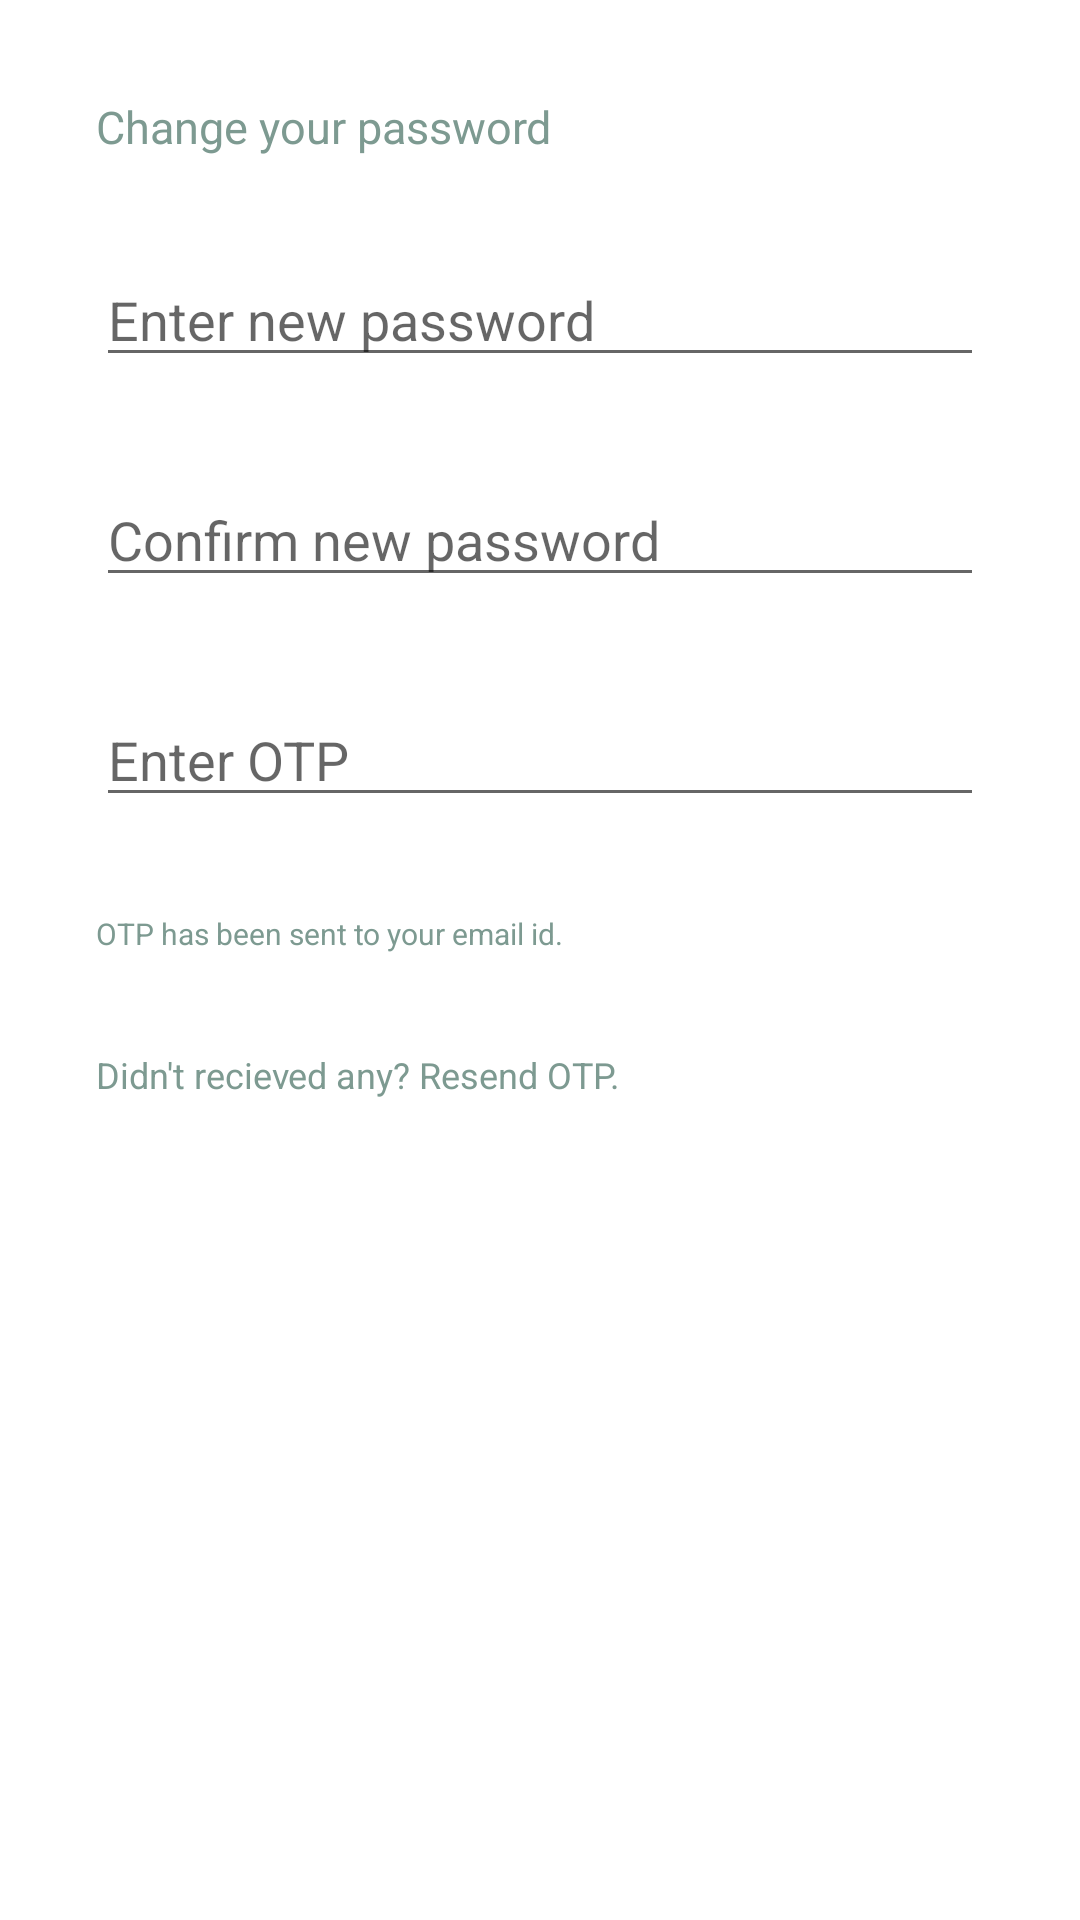

Reconstruct the res/layout file that produces this screen, plus the resources it refers to.
<!-- AndroidManifest.xml: application theme AppTheme -->
<!-- res/layout/activity_forgotpassword.xml -->
<?xml version="1.0" encoding="utf-8"?>
<android.support.constraint.ConstraintLayout xmlns:android="http://schemas.android.com/apk/res/android"
    xmlns:app="http://schemas.android.com/apk/res-auto"
    xmlns:tools="http://schemas.android.com/tools"
    android:layout_width="match_parent"
    android:layout_height="match_parent"
    tools:context="iitd.messfeeback.myapplication.Forgotpassword">

    <android.support.design.widget.AppBarLayout
        android:layout_width="match_parent"
        android:layout_height="wrap_content"
        android:theme="@style/AppTheme.AppBarOverlay">

    </android.support.design.widget.AppBarLayout>
    <android.support.design.widget.TextInputLayout
        android:layout_width="match_parent"
        android:layout_height="wrap_content" >

    </android.support.design.widget.TextInputLayout>

    <include layout="@layout/content_forgotpassword" />

</android.support.constraint.ConstraintLayout>
<!-- res/layout/content_forgotpassword.xml (included above) -->
<ScrollView xmlns:android="http://schemas.android.com/apk/res/android"
    android:layout_width="match_parent"
    android:layout_height="match_parent"
    android:background="@color/colorWhite">
    <RelativeLayout xmlns:android="http://schemas.android.com/apk/res/android"
        xmlns:tools="http://schemas.android.com/tools"
        android:layout_width="match_parent"
        android:layout_height="match_parent"
        android:gravity="center_horizontal"
        android:orientation="vertical"
        android:paddingBottom="@dimen/activity_vertical_margin"
        android:paddingLeft="@dimen/activity_horizontal_margin"
        android:paddingRight="@dimen/activity_horizontal_margin"
        android:paddingTop="@dimen/activity_vertical_margin"
        tools:context="iitd.messfeeback.myapplication.Forgotpassword"
        android:background="@color/colorWhite">

        <LinearLayout
            android:layout_centerVertical="true"
            android:layout_width="match_parent"
            android:layout_height="wrap_content"
            android:orientation="vertical">

            <TextView
                android:layout_width="wrap_content"
                android:layout_height="wrap_content"
                android:textAppearance="?android:attr/textAppearanceLarge"
                android:text="Change your password"
                android:id="@+id/loginSubHeading"
                android:layout_gravity="left"
                android:textSize="15dp"
                android:layout_margin="16dp"
                android:textColor="@color/colorAluminium"
                />


            <EditText
                android:id="@+id/editTextNewPassword"
                android:layout_width="match_parent"
                android:layout_height="wrap_content"
                android:layout_margin="16dp"
                android:hint="Enter new password"
                android:inputType="textPassword"

                />
            <EditText
                android:id="@+id/editTextNewRePassword"
                android:layout_width="match_parent"
                android:layout_height="wrap_content"
                android:layout_margin="16dp"
                android:hint="Confirm new password"
                android:inputType="textPassword"

                />

            <EditText
                android:id="@+id/editTextOTP"
                android:layout_width="match_parent"
                android:layout_height="wrap_content"
                android:layout_margin="16dp"
                android:hint="Enter OTP"
                android:inputType="textPassword"
                />
            <TextView
                android:layout_width="wrap_content"
                android:layout_height="wrap_content"
                android:textAppearance="?android:attr/textAppearanceLarge"
                android:text="OTP has been sent to your email id."
                android:id="@+id/otptext"
                android:layout_gravity="left"
                android:textSize="10dp"
                android:layout_margin="16dp"
                android:textColor="@color/colorAluminium"
                />
            <TextView
                android:layout_width="wrap_content"
                android:layout_height="wrap_content"
                android:textAppearance="?android:attr/textAppearanceLarge"
                android:text="Didn't recieved any? Resend OTP."
                android:id="@+id/nootptext"
                android:layout_gravity="left"
                android:textSize="12dp"
                android:layout_margin="16dp"
                android:textColor="@color/colorAluminium"
                />

            <Button
                android:id="@+id/buttonUpdatepassword"
                android:layout_width="match_parent"
                android:layout_height="wrap_content"
                android:layout_marginTop="30dp"
                android:layout_marginLeft="15dp"
                android:layout_marginBottom="15dp"
                android:layout_marginRight="15dp"
                android:text="Update"
                android:textColor="@color/colorWhite"
                android:background="@drawable/roundbutton"/>


        </LinearLayout>
    </RelativeLayout>
</ScrollView>
<!-- resources referenced by this layout -->
<resources>
  <color name="colorAluminium">#7d9a91</color>
  <color name="colorWhite">#ffffff</color>
  <dimen name="activity_horizontal_margin">16dp</dimen>
  <dimen name="activity_vertical_margin">16dp</dimen>
  <style name="AppTheme.AppBarOverlay" parent="ThemeOverlay.AppCompat.Dark.ActionBar" />
  <style name="AppTheme" parent="Theme.AppCompat.Light.DarkActionBar">
          
          <item name="colorPrimary">@color/colorPrimary</item>
          <item name="colorPrimaryDark">@color/colorPrimaryDark</item>
          <item name="colorAccent">@color/colorAccent</item>
      </style>
  <color name="colorPrimary">#29b35b</color>
  <color name="colorPrimaryDark">#007827</color>
  <color name="colorAccent">#c3efd4</color>
</resources>
